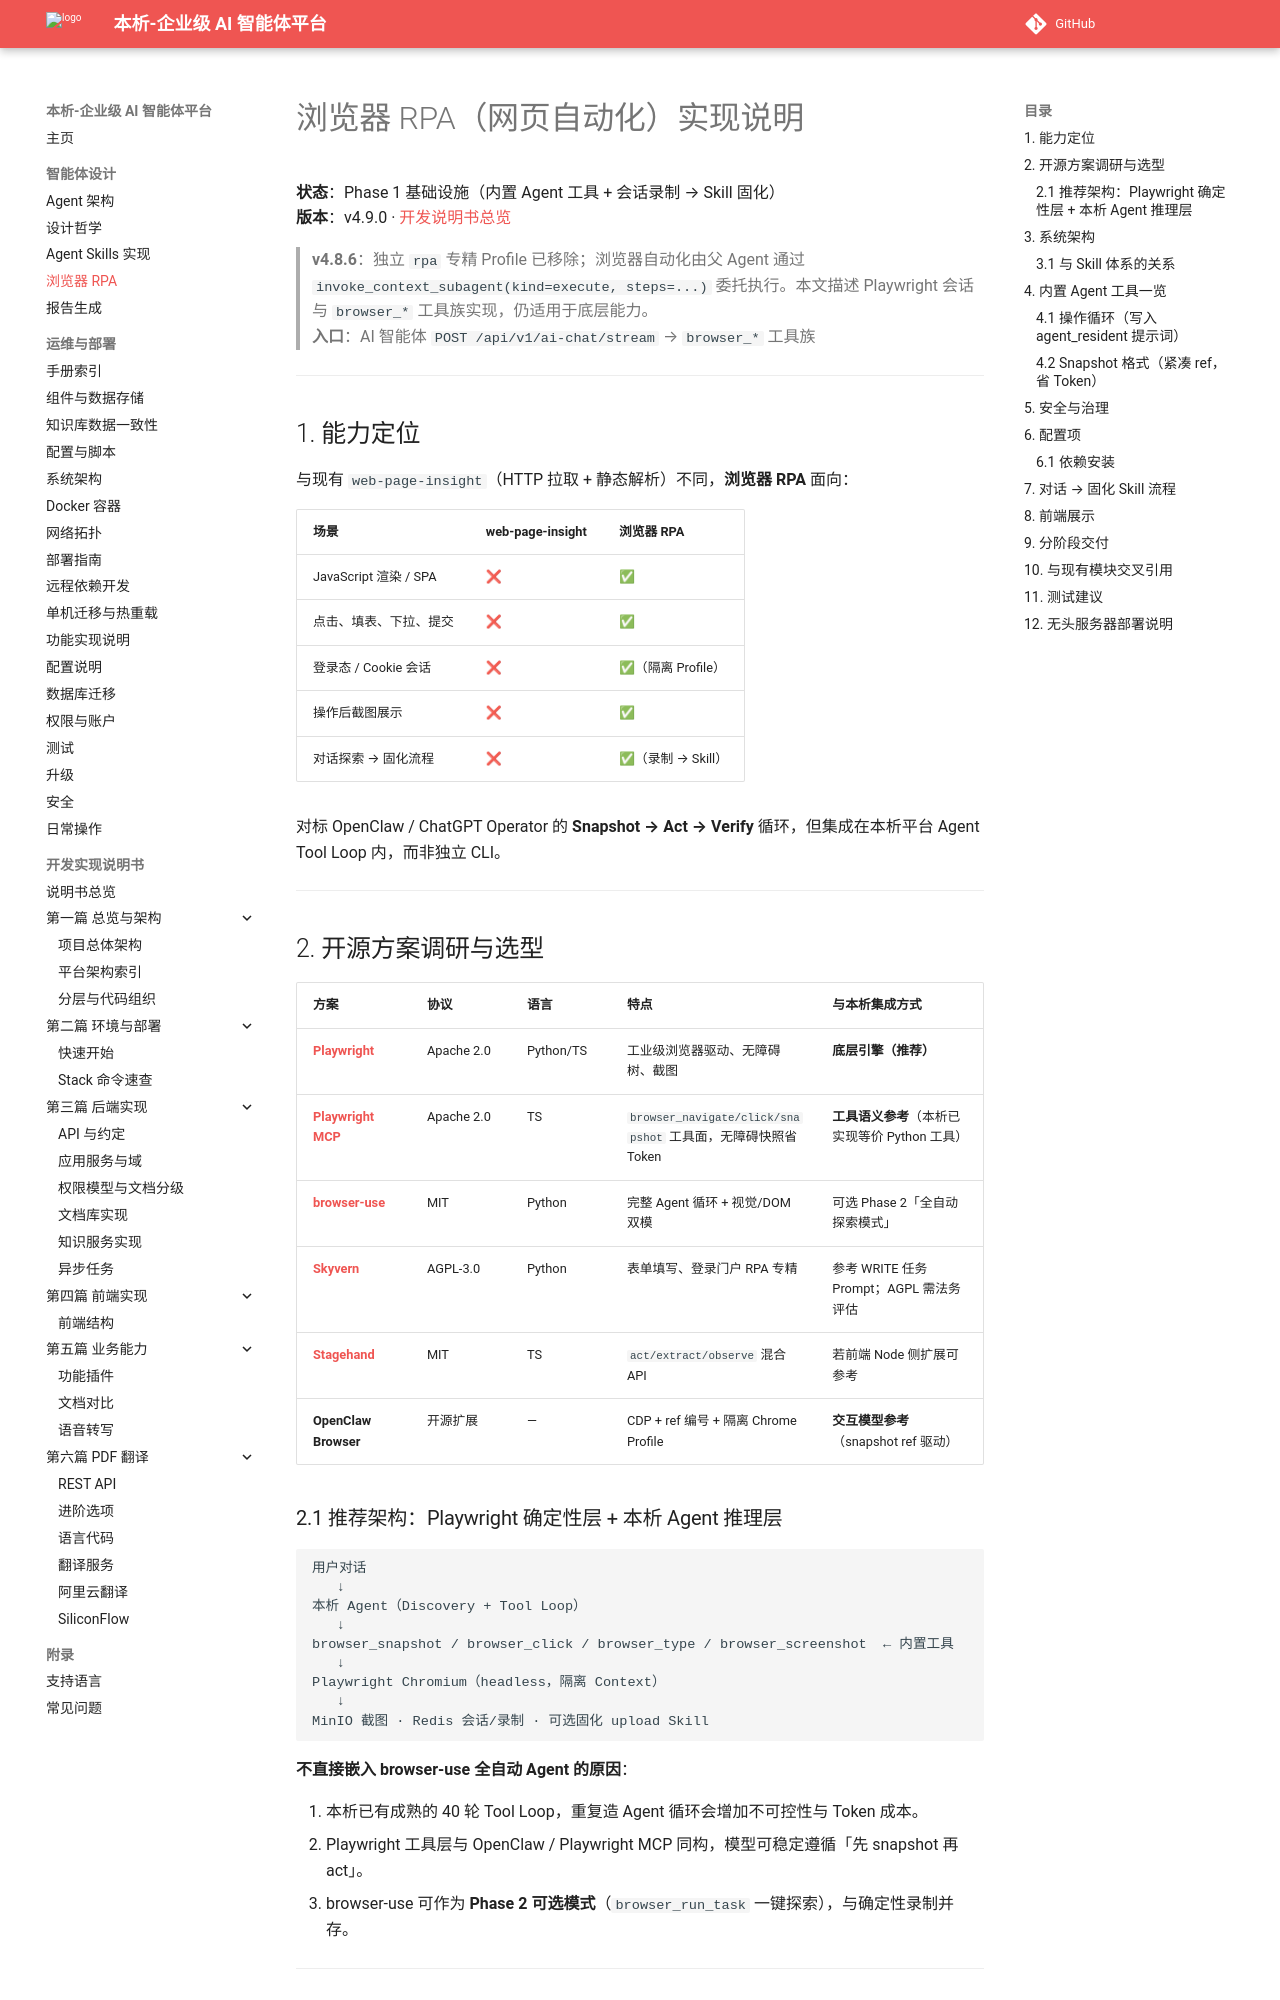

repository: zhibinQiu/benxi · page: implementation/browser-rpa-implementation.html · generator: mkdocs

# 浏览器 RPA（网页自动化）实现说明

**状态**：Phase 1 基础设施（内置 Agent 工具 + 会话录制 → Skill 固化）  
**版本**：v4.9.0 · [开发说明书总览](../development/implementation-manual.md)

> **v4.8.6**：独立 `rpa` 专精 Profile 已移除；浏览器自动化由父 Agent 通过 `invoke_context_subagent(kind=execute, steps=...)` 委托执行。本文描述 Playwright 会话与 `browser_*` 工具族实现，仍适用于底层能力。  
**入口**：AI 智能体 `POST /api/v1/ai-chat/stream` → `browser_*` 工具族

---

## 1. 能力定位

与现有 `web-page-insight`（HTTP 拉取 + 静态解析）不同，**浏览器 RPA** 面向：

| 场景 | web-page-insight | 浏览器 RPA |
|------|------------------|------------|
| JavaScript 渲染 / SPA | ❌ | ✅ |
| 点击、填表、下拉、提交 | ❌ | ✅ |
| 登录态 / Cookie 会话 | ❌ | ✅（隔离 Profile） |
| 操作后截图展示 | ❌ | ✅ |
| 对话探索 → 固化流程 | ❌ | ✅（录制 → Skill） |

对标 OpenClaw / ChatGPT Operator 的 **Snapshot → Act → Verify** 循环，但集成在本析平台 Agent Tool Loop 内，而非独立 CLI。

---

## 2. 开源方案调研与选型

| 方案 | 协议 | 语言 | 特点 | 与本析集成方式 |
|------|------|------|------|----------------|
| **[Playwright](https://playwright.dev/python/)** | Apache 2.0 | Python/TS | 工业级浏览器驱动、无障碍树、截图 | **底层引擎（推荐）** |
| **[Playwright MCP](https://github.com/microsoft/playwright-mcp)** | Apache 2.0 | TS | `browser_navigate/click/snapshot` 工具面，无障碍快照省 Token | **工具语义参考**（本析已实现等价 Python 工具） |
| **[browser-use](https://github.com/browser-use/browser-use)** | MIT | Python | 完整 Agent 循环 + 视觉/DOM 双模 | 可选 Phase 2「全自动探索模式」 |
| **[Skyvern](https://github.com/Skyvern-AI/skyvern)** | AGPL-3.0 | Python | 表单填写、登录门户 RPA 专精 | 参考 WRITE 任务 Prompt；AGPL 需法务评估 |
| **[Stagehand](https://github.com/browserbase/stagehand)** | MIT | TS | `act/extract/observe` 混合 API | 若前端 Node 侧扩展可参考 |
| **OpenClaw Browser** | 开源扩展 | — | CDP + ref 编号 + 隔离 Chrome Profile | **交互模型参考**（snapshot ref 驱动） |
